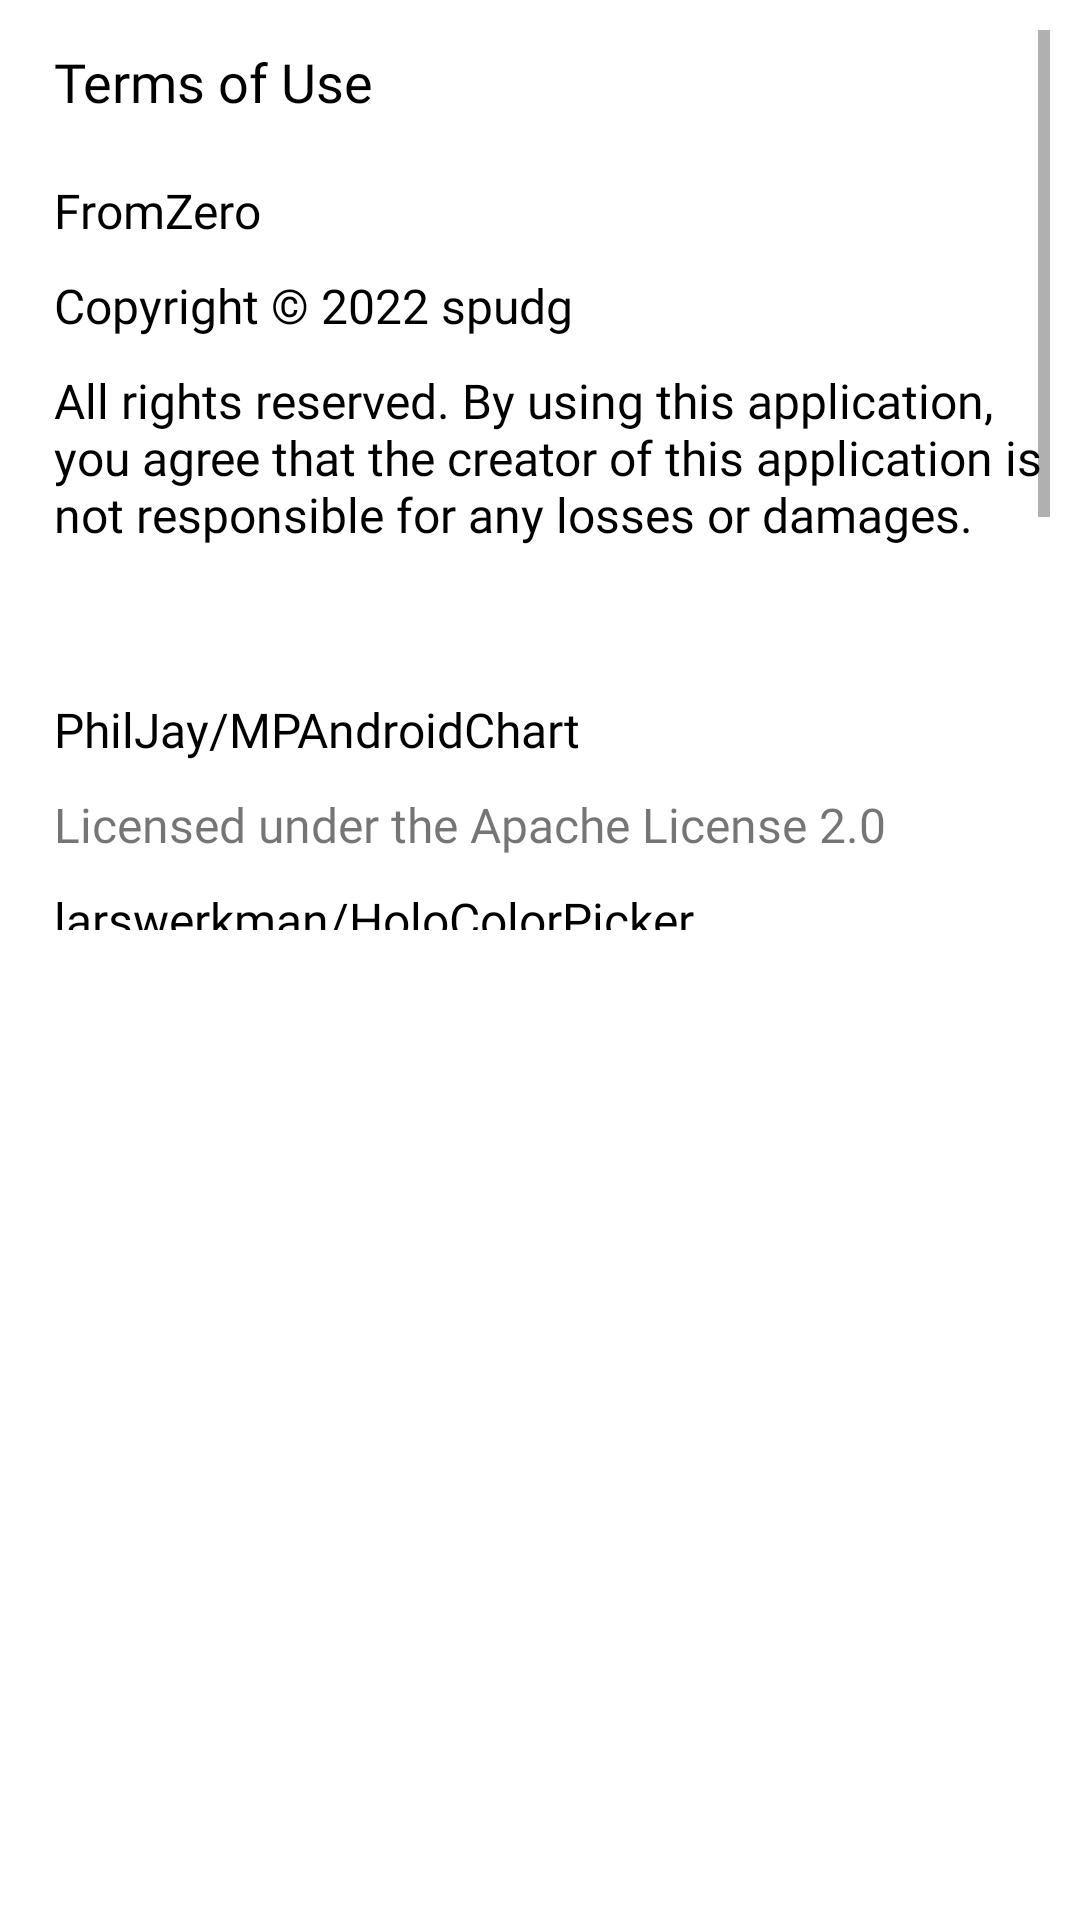

Android layout source for this screen:
<!-- AndroidManifest.xml: application theme FromZero -->
<!-- res/layout/dialog_terms_of_use.xml -->
<?xml version="1.0" encoding="utf-8"?>
<LinearLayout xmlns:android="http://schemas.android.com/apk/res/android"
    android:layout_width="match_parent"
    android:layout_height="wrap_content"
    android:background="@drawable/dialog_background_solid"
    android:orientation="vertical"
    android:padding="10dp">

    <ScrollView
        android:layout_width="match_parent"
        android:layout_height="300dp">

        <LinearLayout
            android:layout_width="match_parent"
            android:layout_height="wrap_content"
            android:orientation="vertical">

            <TextView
                android:layout_width="wrap_content"
                android:layout_height="wrap_content"
                android:layout_marginStart="8dp"
                android:layout_marginTop="5dp"
                android:fontFamily="@font/open_sans_light"
                android:text="@string/terms_of_use"
                android:textColor="@android:color/black"
                android:textSize="18sp" />

            <TextView
                android:layout_width="wrap_content"
                android:layout_height="wrap_content"
                android:layout_marginStart="8dp"
                android:layout_marginTop="20dp"
                android:fontFamily="@font/open_sans_light"
                android:text="@string/fromzero"
                android:textColor="@android:color/black"
                android:textSize="16sp" />

            <TextView
                android:layout_width="wrap_content"
                android:layout_height="wrap_content"
                android:layout_marginStart="8dp"
                android:layout_marginTop="10dp"
                android:fontFamily="@font/open_sans_light"
                android:text="@string/copyright_2021_spudg"
                android:textColor="@android:color/black"
                android:textSize="16sp" />

            <TextView
                android:layout_width="wrap_content"
                android:layout_height="wrap_content"
                android:layout_marginStart="8dp"
                android:layout_marginTop="10dp"
                android:fontFamily="@font/open_sans_light"
                android:text="@string/all_rights_reserved_text"
                android:textColor="@android:color/black"
                android:textSize="16sp" />

            <TextView
                android:layout_width="wrap_content"
                android:layout_height="wrap_content"
                android:layout_marginStart="8dp"
                android:layout_marginTop="50dp"
                android:fontFamily="@font/open_sans_light"
                android:text="@string/philjay_mpandroidchart"
                android:textColor="@android:color/black"
                android:textSize="16sp" />

            <TextView
                android:layout_width="wrap_content"
                android:layout_height="wrap_content"
                android:layout_marginStart="8dp"
                android:layout_marginTop="10dp"
                android:fontFamily="@font/open_sans_light"
                android:text="@string/licensed_under_the_apache_license_2_0"
                android:textSize="16sp" />

            <TextView
                android:layout_width="wrap_content"
                android:layout_height="wrap_content"
                android:layout_marginStart="8dp"
                android:layout_marginTop="10dp"
                android:fontFamily="@font/open_sans_light"
                android:text="@string/larswerkman_holocolorpicker"
                android:textColor="@android:color/black"
                android:textSize="16sp" />

            <TextView
                android:layout_width="wrap_content"
                android:layout_height="wrap_content"
                android:layout_marginStart="8dp"
                android:layout_marginTop="10dp"
                android:fontFamily="@font/open_sans_light"
                android:text="@string/licensed_under_the_apache_license_2_0"
                android:textSize="16sp" />

            <TextView
                android:layout_width="wrap_content"
                android:layout_height="wrap_content"
                android:layout_marginStart="8dp"
                android:layout_marginTop="10dp"
                android:fontFamily="@font/open_sans_light"
                android:text="@string/google_material_design_icons"
                android:textColor="@android:color/black"
                android:textSize="16sp" />

            <TextView
                android:layout_width="wrap_content"
                android:layout_height="wrap_content"
                android:layout_marginStart="8dp"
                android:layout_marginTop="10dp"
                android:fontFamily="@font/open_sans_light"
                android:text="@string/licensed_under_the_apache_license_2_0"
                android:textSize="16sp" />

            <TextView
                android:layout_width="wrap_content"
                android:layout_height="wrap_content"
                android:layout_marginStart="8dp"
                android:layout_marginTop="10dp"
                android:fontFamily="@font/open_sans_light"
                android:text="@string/steve_matteson_open_sans_light_font"
                android:textColor="@android:color/black"
                android:textSize="16sp" />

            <TextView
                android:layout_width="wrap_content"
                android:layout_height="wrap_content"
                android:layout_marginStart="8dp"
                android:layout_marginTop="10dp"
                android:fontFamily="@font/open_sans_light"
                android:text="@string/licensed_under_the_apache_license_2_0"
                android:textSize="16sp" />


            <LinearLayout
                android:layout_width="match_parent"
                android:layout_height="wrap_content"
                android:layout_marginTop="50dp"
                android:gravity="end"
                android:orientation="horizontal">

                <TextView
                    android:id="@+id/tvDoneTU"
                    android:layout_width="wrap_content"
                    android:layout_height="match_parent"
                    android:fontFamily="@font/open_sans_light"
                    android:foreground="?attr/selectableItemBackground"
                    android:gravity="center"
                    android:padding="10dp"
                    android:text="@string/done"
                    android:textColor="#673AB7" />

            </LinearLayout>

        </LinearLayout>

    </ScrollView>

</LinearLayout>
<!-- resources referenced by this layout -->
<resources>
  <string name="all_rights_reserved_text">All rights reserved. By using this application, you agree that the creator of this application is not responsible for any losses or damages.</string>
  <string name="copyright_2021_spudg">Copyright © 2022 spudg</string>
  <string name="done">Done</string>
  <string name="fromzero">FromZero</string>
  <string name="google_material_design_icons">google/material-design-icons</string>
  <string name="larswerkman_holocolorpicker">larswerkman/HoloColorPicker</string>
  <string name="licensed_under_the_apache_license_2_0">Licensed under the Apache License 2.0</string>
  <string name="philjay_mpandroidchart">PhilJay/MPAndroidChart</string>
  <string name="steve_matteson_open_sans_light_font">Steve Matteson / Open Sans Light font</string>
  <string name="terms_of_use">Terms of Use</string>
  <style name="FromZero" parent="Theme.MaterialComponents.Light.NoActionBar">
          <item name="popupMenuStyle">@style/PopupMenu</item>
          <item name="android:textAppearanceLargePopupMenu">@style/myPopupMenuTextAppearanceLarge
          </item>
          <item name="android:textAppearanceSmallPopupMenu">@style/myPopupMenuTextAppearanceSmall
          </item>
          <item name="colorPrimary">@color/colorPrimary</item>
          <item name="colorPrimaryDark">@color/colorPrimaryDark</item>
          <item name="colorAccent">@color/colorAccent</item>
          <item name="android:statusBarColor">@color/colorAccent</item>
      </style>
  <style name="PopupMenu" parent="@android:style/Widget.PopupMenu">
          <item name="android:popupBackground">@android:color/white</item>
          <item name="android:textColor">#FF01F0</item>
          <item name="android:textSize">16sp</item>
          <item name="android:fontFamily">@font/open_sans_light</item>
      </style>
  <style name="myPopupMenuTextAppearanceLarge" parent="@android:style/TextAppearance.DeviceDefault.Widget.PopupMenu.Large">
          <item name="android:textColor">#545656</item>
          <item name="android:textSize">16sp</item>
          <item name="android:fontFamily">@font/open_sans_light</item>
      </style>
  <style name="myPopupMenuTextAppearanceSmall" parent="@android:style/TextAppearance.DeviceDefault.Widget.PopupMenu.Small">
          <item name="android:textColor">#545656</item>
          <item name="android:textSize">16sp</item>
          <item name="android:fontFamily">@font/open_sans_light</item>
      </style>
  <!-- not gathered from this repository: default colours our renderer supplied (Android Studio template values) -->
  <color name="colorPrimary">#FF6200EE</color>
  <color name="colorPrimaryDark">#FF3700B3</color>
  <color name="colorAccent">#FF03DAC5</color>
</resources>
